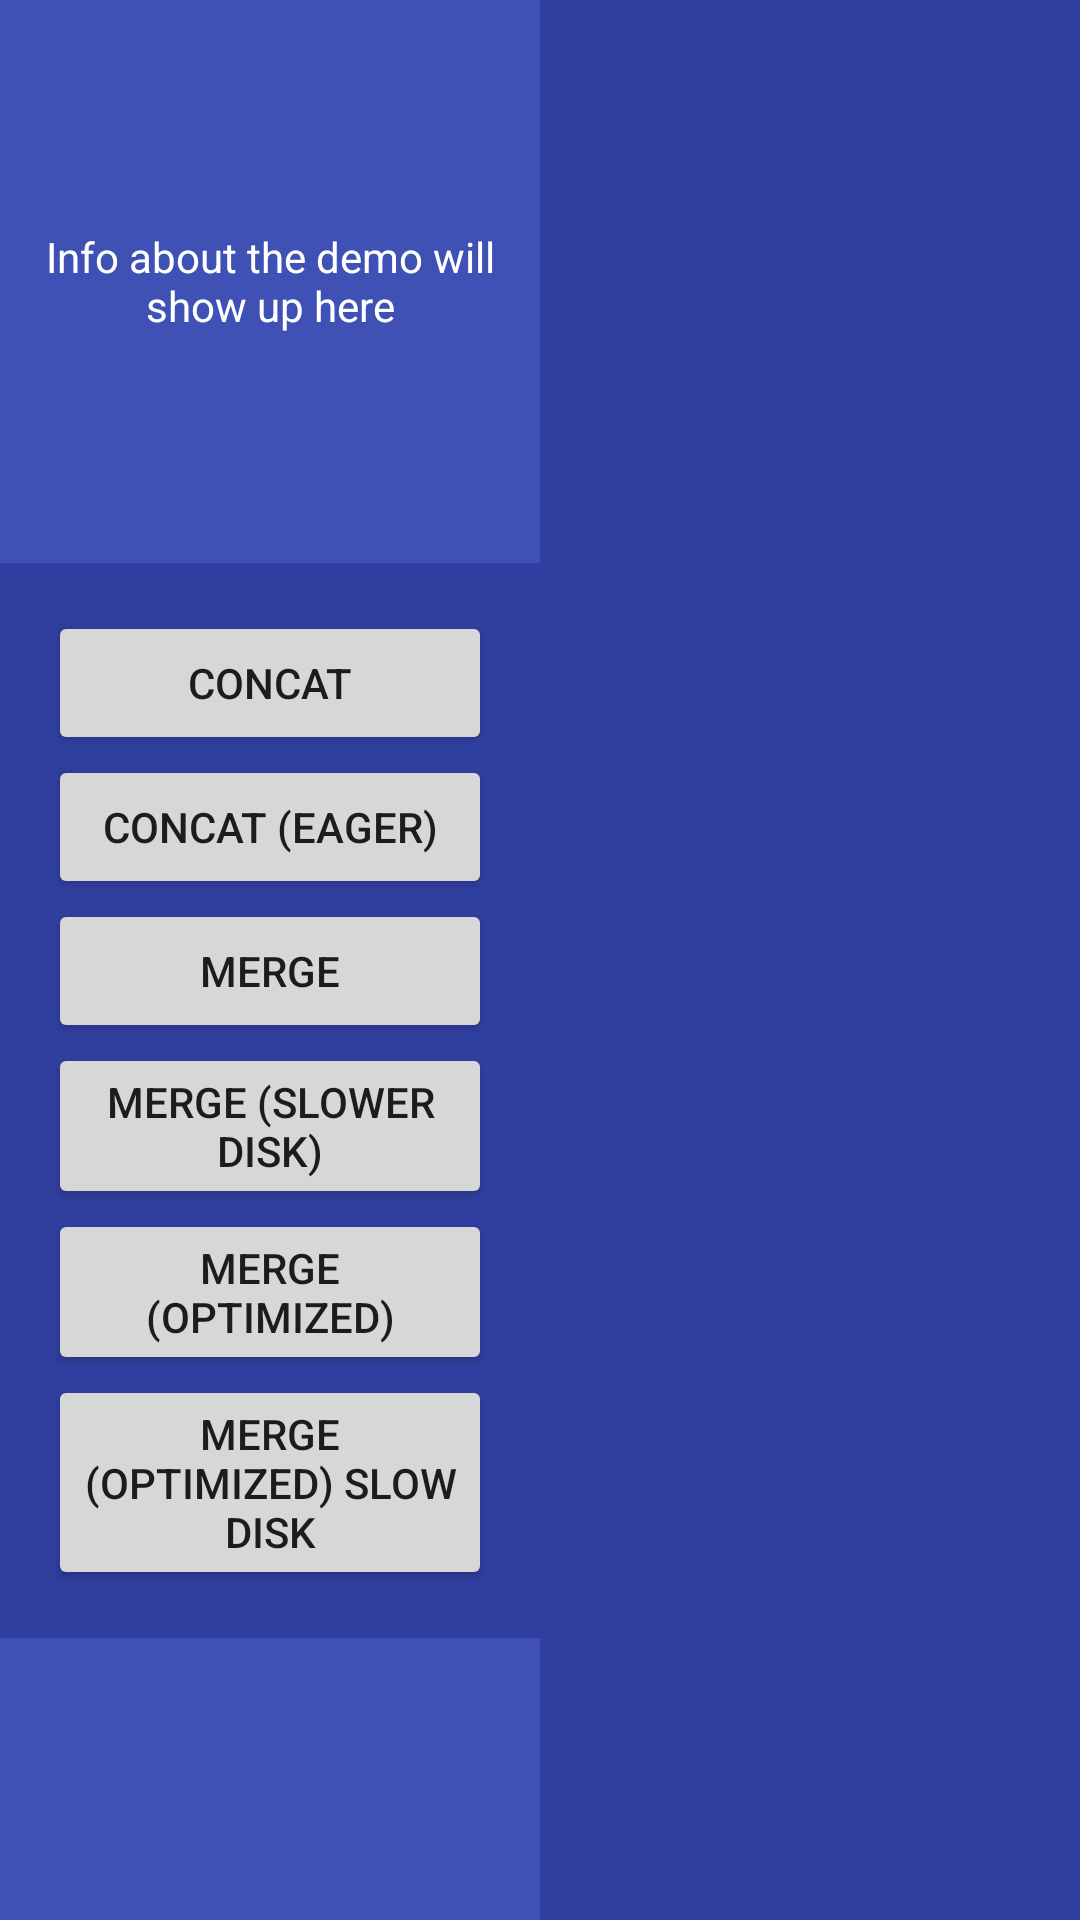

The Android layout XML behind this screen, and the referenced resources:
<!-- AndroidManifest.xml: application theme Theme.RxJavaLearning -->
<!-- res/layout/fragment_pseudo_cache.xml -->
<?xml version="1.0" encoding="utf-8"?>
<LinearLayout xmlns:android="http://schemas.android.com/apk/res/android"
    android:layout_width="match_parent"
    android:layout_height="match_parent"
    android:baselineAligned="false"
    android:orientation="horizontal">


    <LinearLayout
        android:id="@+id/left"
        android:layout_width="0dp"
        android:layout_height="match_parent"
        android:layout_gravity="center_vertical"
        android:layout_weight="1"
        android:orientation="vertical">

        <TextView
            android:id="@+id/info_pseudoCache_demo"
            android:layout_width="match_parent"
            android:layout_height="0dp"
            android:layout_weight="2"
            android:background="@color/colorPrimary"
            android:gravity="center"
            android:padding="@dimen/text_micro"
            android:text="@string/info_about_the_demo_will_show_up_here"
            android:textColor="@color/white" />


        <LinearLayout
            android:layout_width="match_parent"
            android:layout_height="wrap_content"
            android:background="@color/colorPrimaryDark"
            android:gravity="center_vertical"
            android:orientation="vertical"
            android:padding="@dimen/activity_horizontal_margin">

            <Button
                android:id="@+id/btn_pseudoCache_concat"
                android:layout_width="match_parent"
                android:layout_height="wrap_content"
                android:layout_gravity="center"
                android:text="@string/concat" />


            <Button
                android:id="@+id/btn_pseudoCache_concatEager"
                android:layout_width="match_parent"
                android:layout_height="wrap_content"
                android:layout_gravity="center"
                android:text="@string/concat_eager" />


            <Button
                android:id="@+id/btn_pseudoCache_merge"
                android:layout_width="match_parent"
                android:layout_height="wrap_content"
                android:layout_gravity="center"
                android:text="@string/merge" />


            <Button
                android:id="@+id/btn_pseudoCache_mergeSlowDisk"
                android:layout_width="match_parent"
                android:layout_height="wrap_content"
                android:layout_gravity="center"
                android:text="@string/merge_n_slower_disk" />

            <Button
                android:id="@+id/btn_pseudoCache_mergeOptimized"
                android:layout_width="match_parent"
                android:layout_height="wrap_content"
                android:layout_gravity="center"
                android:text="@string/merge_n_optimized" />

            <Button
                android:id="@+id/btn_pseudoCache_mergeOptimizedSlowDisk"
                android:layout_width="match_parent"
                android:layout_height="wrap_content"
                android:layout_gravity="center"
                android:text="@string/merge_n_optimized_slow_disk" />

        </LinearLayout>


        <ListView
            android:id="@+id/info_pseudoCache_listSubscription"
            android:layout_width="match_parent"
            android:layout_height="0dp"
            android:layout_weight="1"
            android:background="@color/colorPrimary" />


    </LinearLayout>

    <ListView
        android:id="@+id/info_pseudoCache_listDtl"
        android:layout_width="0dp"
        android:layout_height="match_parent"
        android:layout_weight="1"
        android:background="@color/colorPrimaryDark" />
</LinearLayout>
<!-- resources referenced by this layout -->
<resources>
  <color name="colorPrimary">#3F51B5</color>
  <color name="colorPrimaryDark">#303F9F</color>
  <color name="white">#FFFFFFFF</color>
  <dimen name="activity_horizontal_margin">16dp</dimen>
  <dimen name="text_micro">10sp</dimen>
  <string name="concat">concat</string>
  <string name="concat_eager">concat (eager)</string>
  <string name="info_about_the_demo_will_show_up_here">Info about the demo will show up here</string>
  <string name="merge">merge</string>
  <string name="merge_n_optimized">merge (optimized)</string>
  <string name="merge_n_optimized_slow_disk">merge (optimized) slow disk</string>
  <string name="merge_n_slower_disk">merge (slower disk)</string>
  <style name="Theme.RxJavaLearning" parent="Theme.MaterialComponents.DayNight.DarkActionBar">
          
          <item name="colorPrimary">@color/purple_500</item>
          <item name="colorPrimaryVariant">@color/purple_700</item>
          <item name="colorOnPrimary">@color/white</item>
          
          <item name="colorSecondary">@color/teal_200</item>
          <item name="colorSecondaryVariant">@color/teal_700</item>
          <item name="colorOnSecondary">@color/black</item>
          
          <item name="android:statusBarColor" tools:targetApi="l">?attr/colorPrimaryVariant</item>
          
      </style>
  <color name="purple_500">#FF6200EE</color>
  <color name="purple_700">#FF3700B3</color>
  <color name="teal_200">#FF03DAC5</color>
  <color name="teal_700">#FF018786</color>
  <color name="black">#FF000000</color>
</resources>
